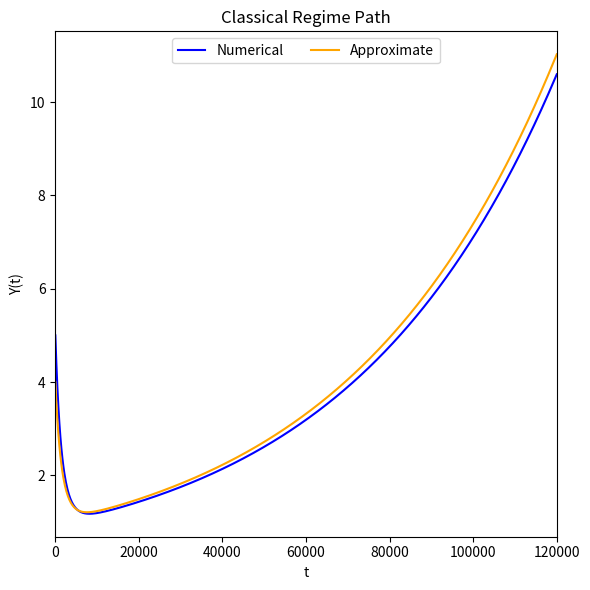

Write Python code to recreate this figure.
""" [redacted]
[redacted] """

import numpy as np
from scipy.integrate import odeint
from matplotlib import pyplot as plt
from matplotlib.ticker import ScalarFormatter
xfmt = ScalarFormatter()
xfmt.set_powerlimits((-15,15))

class SolowModel(object):
	def __init__(self,alpha,tau_y,epsilon,delta,lam):
		"""Numerical approach to the second order differential in eq. 5
		requires rewriting via x[0] = K, x[1] = K', thus converting the
		problem into a first-order differential equation

		Parameters
		----------
		@param alpha 		- 	float of the capital share of production
		@param tau_y 		- 	float of the characteristic timescale
		@param epsilon 		- 	float of the technology growth constant
		@param delta 		- 	float of the depreciation rate
		@param lam 			- 	float of the savings rate

		Returns
		----------
		@return SolowModel	- 	Instance for
		"""

		self.alpha = alpha
		self.tau_y = tau_y
		self.epsilon = epsilon
		self.delta = delta
		self.lam = lam
		self.args = (alpha,tau_y,epsilon,lam,delta)

	@staticmethod
	def classicApproximateSolution(alpha,tau_y,epsilon,lam,delta,a,t_points):
		"""Implementation of equation 6 - the theoretical approximate solution
		for the output path in the classic regime limiting case

		Parameters
		----------
		@param alpha 	- 	float of the capital share of production
		@param tau_y 	- 	float of the characteristic timescale
		@param epsilon 	- 	float of the technology growth constant
		@param lam 		- 	float of the savings rate
		@param delta 	- 	float of the depreciation rate
		@param a 		- 	float constant of integration
		@param t_points - 	(tx1) np.array of points in time to evaluate output

		Returns
		----------
		@return y_t 	- 	(tx1) np.array of output at each time in t_points
		"""

		constant = (lam/delta)**(alpha/(1-alpha))
		lt_growth_path = np.exp((epsilon/(1-alpha))*t_points)
		temp = a*np.exp(-1*((1-alpha)/tau_y)*t_points)
		relaxation_path = (temp+1)**(1/(1-alpha))
		return constant*(relaxation_path+lt_growth_path-1)

	@staticmethod
	def classicSecondOrder(X,t,alpha,tau_y,epsilon,lam,delta):
		"""Numerical approach to the second order differential in eq. 5
		requires rewriting via x[0] = K, x[1] = K', thus converting the
		problem into a first-order differential equation

		Parameters
		----------
		@param X 		- 	K and K' starting points
		@param t 		- 	float of the current time
		@param alpha 	- 	float of the capital share of production
		@param tau_y 	- 	float of the characteristic timescale
		@param epsilon 	- 	float of the technology growth constant
		@param lam 		- 	float of the savings rate
		@param delta 	- 	float of the depreciation rate

		Returns
		----------
		@return K 		- 	K and K' at time t
		"""
		y0 = X[1] # By definition of x[0] and x[1]
		# Rearrange equation 5
		first_deriv = -1*(1+tau_y*delta)*X[1]
		current_val = lam*np.exp(epsilon*t)*(X[0]**alpha)-delta*X[0]
		y1 = (1/tau_y)*(first_deriv + current_val)
		return [y0,y1]

	def classicModelAnalysis(self,t_0,t_end,count,save=None):
		"""Function to analyse and graph the trajectories und er the classic regime
		where capital supply equals demand

		Parameters
		----------
		None

		Returns
		----------
		None
		"""

		# Generate period
		t_points = np.linspace(t_0,t_end,num=count,endpoint=True)
		print(t_points.shape)

		# Generate approximate solution
		approx = self.classicApproximateSolution(
			self.alpha,
			self.tau_y,
			self.epsilon,
			self.lam,
			self.delta,
			1,
			t_points)
		print(approx.shape)

		# Generate the numerical solution
		origin = (5,0)
		numerical = odeint(self.classicSecondOrder,origin,t_points,self.args)
		print(numerical.shape)

		# Generate a graph of the solutions
		fig,ax = plt.subplots(1,1)
		fig.set_size_inches((6,6))
		ax.plot(t_points,numerical[:,0],label='Numerical',color='Blue')
		ax.plot(t_points,approx,label='Approximate',color='Orange')
		ax.set_xlabel('t')
		ax.set_ylabel('Y(t)')
		ax.set_xlim(t_0,t_end)
		ax.set_title("Classical Regime Path")
		plt.legend(loc='upper center',ncol=4)
		fig.tight_layout()
		if save is not None: plt.savefig(filename=save)
		plt.show()


	def cycleRegimeSystem(X,t,c1,c2,s_star,omega_y,epsilon,tau_s,beta1,beta2,tau_h,noise):
		"""Function of the dynamical system of equations 10a-c that represent

		Parameters
		----------
		@param X 		- 	3x1 vector of starting points (z,s,h)
		@param t 		- 	float of time t at which to evaluate
		@param c 		- 	float
		@param c1		-	float
		@param c2		-	float
		@param s_star	-	float
		@param omega_y	-	float equal to 1/tau_y, char. timescale of output
		@param epsilon	-	float of the
		@param tau_s	-	flaot characteristic timescale of sentiment
		@param beta1	- 	float
		@param beta2	- 	float
		@param tau_h	- 	float characteristic timescale of analysts
		@param noise	- 	vector of noise parameters, noise.shape[0]>t+1

		Returns
		----------
		@return Y 		- 	list of the values (z',s',h') at at time t
		"""

		constant = c*np.exp(X[0])-1
		s_prime = (np.tanh(beta1*X[1]+beta2*X[2])-X[1])/tau_s
		h_prime = (np.tanh((gamma*omega_y*constant)+noise[t]) - X[2])/tau_h
		z_prime = c1*s_prime + c2*(X[1]-s_star) - omega_y*constant + epsilon
		return [z_prime,s_prime,h_prime]


	def cycleRegimeSolution():
		pass

	def cycleRegimeVisualisation():
		pass




args = {
	'alpha':0.5,
	'tau_y':1e3,
	'epsilon':1e-5,
	'delta':0.5,
	'lam':0.5}

sm = SolowModel(**args)
sm.classicModelAnalysis(t_0=0,t_end=120000,count=1000)
